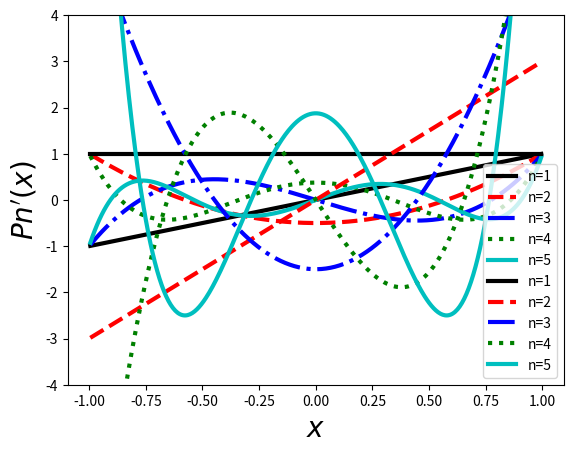

This chart was generated by the following Python code:
import matplotlib.pyplot as plt
def legendre(n,x):
    if n==0:
        val2 = 1.
        dval2 = 0.
    elif n==1:
        val2 = x
        dval2 = 1.
    else:
        val0 = 1.; val1 = x
        for j in range(1,n):
            val2 = ((2 * j + 1) * x * val1 - j * val0) / (j + 1)
            val0, val1 = val1, val2
        dval2 = n*(val0-x * val1)/(1.-x**2)
    return val2, dval2

def plotlegendre(der,nsteps):
    plt.xlabel('$x$', fontsize=20)
    dertostr = {0: "$P n(x)$", 1: "$P n'(x)$"}
    plt.ylabel(dertostr[der], fontsize=20)
    ntomarker = {1: 'k-', 2: 'r--', 3: 'b-.', 4: 'g:', 5: 'c'}
    xs = [i/nsteps for i in range(-nsteps + 1,nsteps)]
    for n,marker in ntomarker.items():
        ys = [legendre(n,x)[der] for x in xs]
        labstr = 'n={0}'.format(n)
        plt.plot(xs, ys, marker, label=labstr, linewidth=3)
    plt.ylim(-3 * der-1, 3 * der+1)
    plt.legend(loc=4)
    plt.show()

if __name__ == '__main__':
    nsteps = 200
    plotlegendre(0,nsteps)
    plotlegendre(1,nsteps)